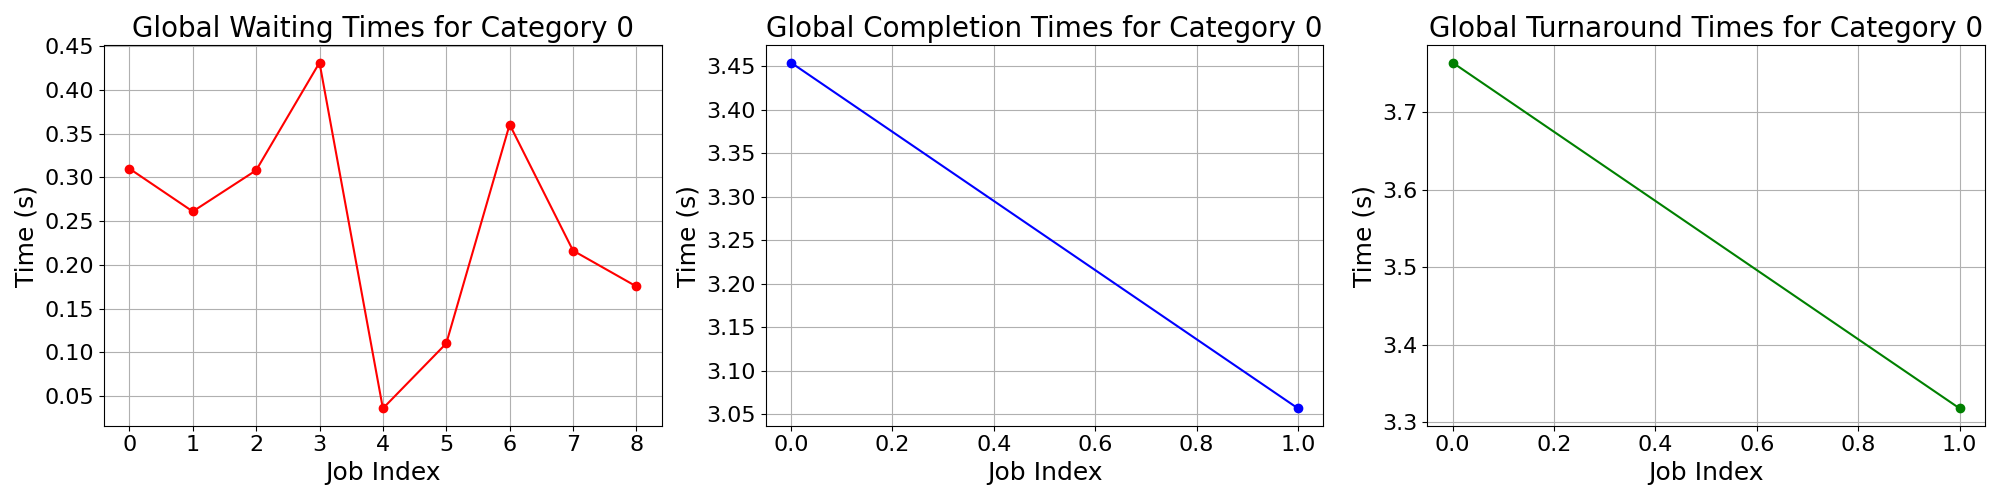

Values plotted in this chart, from the file beside it:
waiting_times, completion_times, turnaround_times
0.3101, 3.454, 3.764
0.2611, 3.056, 3.317
0.3082, , 
0.4314, , 
0.03574, , 
0.1101, , 
0.3606, , 
0.2163, , 
0.1753, , 
